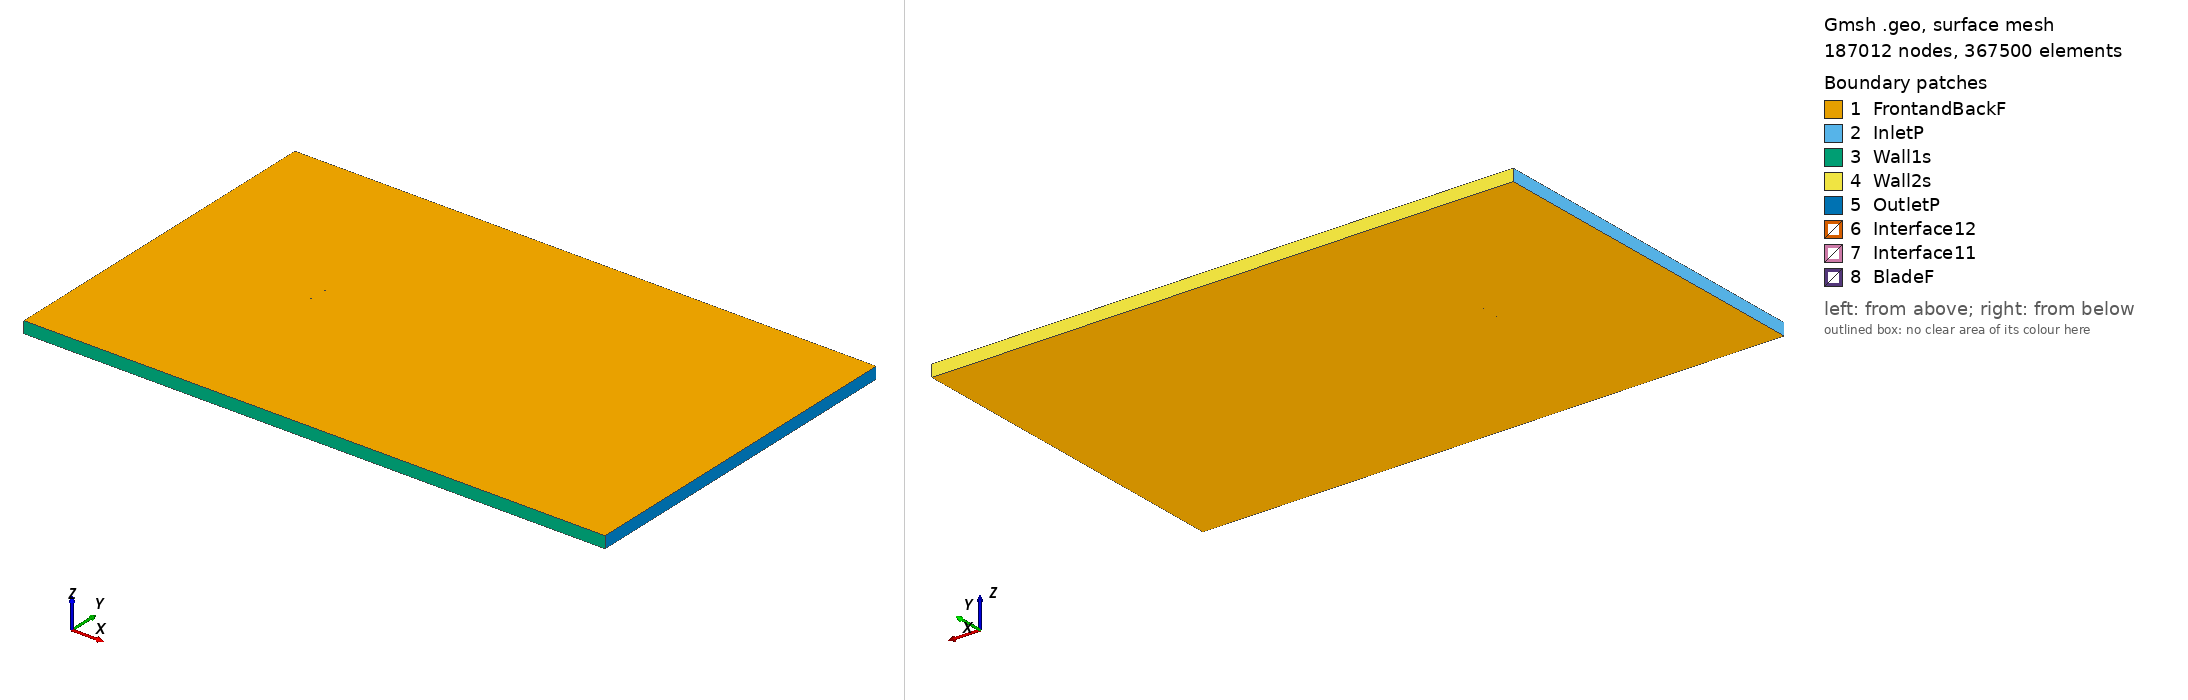

Gmsh geometry script, surface-meshed: 187012 nodes, 367500 surface elements. Boundary patches (legend numbers): 1 FrontandBackF, 2 InletP, 3 Wall1s, 4 Wall2s, 5 OutletP, 6 Interface12, 7 Interface11, 8 BladeF. Left view from above one corner, right view from below the opposite corner. Legend entries are the model's physical surfaces. The drawing asked Gmsh for element sizes between 1% and 20% of the model's largest extent; the script's own settings can give other sizes.

=== n12_tsr_-4.7272_aoa_3.4927.geo (drawn) ===
SetFactory("OpenCASCADE");

Point(1) = {0.074909, 0.735719, 0, 1.0};
Point(2) = {0.071235, 0.736478, 0, 1.0};
Point(3) = {0.063599, 0.737746, 0, 1.0};
Point(4) = {0.048327, 0.740283, 0, 1.0};
Point(5) = {0.033049, 0.742727, 0, 1.0};
Point(6) = {0.017752, 0.744864, 0, 1.0};
Point(7) = {0.002440, 0.746755, 0, 1.0};
Point(8) = {-0.012893, 0.748308, 0, 1.0};
Point(9) = {-0.028255, 0.749369, 0, 1.0};
Point(10) = {-0.043644, 0.750000, 0, 1.0};
Point(11) = {-0.051363, 0.749916, 0, 1.0};
Point(12) = {-0.059123, 0.749155, 0, 1.0};
Point(13) = {-0.063003, 0.748775, 0, 1.0};
Point(14) = {-0.066902, 0.748087, 0, 1.0};
Point(15) = {-0.070821, 0.747061, 0, 1.0};
Point(16) = {-0.072795, 0.746318, 0, 1.0};
Point(17) = {-0.074861, 0.744068, 0, 1.0};
Point(18) = {-0.073082, 0.741615, 0, 1.0};
Point(19) = {-0.071206, 0.740760, 0, 1.0};
Point(20) = {-0.067438, 0.739296, 0, 1.0};
Point(21) = {-0.063660, 0.738016, 0, 1.0};
Point(22) = {-0.059853, 0.737197, 0, 1.0};
Point(23) = {-0.052218, 0.735898, 0, 1.0};
Point(24) = {-0.044571, 0.734814, 0, 1.0};
Point(25) = {-0.029237, 0.733292, 0, 1.0};
Point(26) = {-0.013850, 0.732631, 0, 1.0};
Point(27) = {0.001549, 0.732154, 0, 1.0};
Point(28) = {0.016967, 0.732015, 0, 1.0};
Point(29) = {0.032411, 0.732276, 0, 1.0};
Point(30) = {0.047869, 0.732782, 0, 1.0};
Point(31) = {0.063344, 0.733566, 0, 1.0};
Point(32) = {0.071080, 0.733927, 0, 1.0};
Point(33) = {0.074817, 0.734208, 0, 1.0};
Point(34) = {-0.074909, -0.735719, 0, 1.0};
Point(35) = {-0.071235, -0.736478, 0, 1.0};
Point(36) = {-0.063599, -0.737746, 0, 1.0};
Point(37) = {-0.048327, -0.740283, 0, 1.0};
Point(38) = {-0.033049, -0.742727, 0, 1.0};
Point(39) = {-0.017752, -0.744864, 0, 1.0};
Point(40) = {-0.002440, -0.746755, 0, 1.0};
Point(41) = {0.012893, -0.748308, 0, 1.0};
Point(42) = {0.028255, -0.749369, 0, 1.0};
Point(43) = {0.043644, -0.750000, 0, 1.0};
Point(44) = {0.051363, -0.749916, 0, 1.0};
Point(45) = {0.059123, -0.749155, 0, 1.0};
Point(46) = {0.063003, -0.748775, 0, 1.0};
Point(47) = {0.066902, -0.748087, 0, 1.0};
Point(48) = {0.070821, -0.747061, 0, 1.0};
Point(49) = {0.072795, -0.746318, 0, 1.0};
Point(50) = {0.074861, -0.744068, 0, 1.0};
Point(51) = {0.073082, -0.741615, 0, 1.0};
Point(52) = {0.071206, -0.740760, 0, 1.0};
Point(53) = {0.067438, -0.739296, 0, 1.0};
Point(54) = {0.063660, -0.738016, 0, 1.0};
Point(55) = {0.059853, -0.737197, 0, 1.0};
Point(56) = {0.052218, -0.735898, 0, 1.0};
Point(57) = {0.044571, -0.734814, 0, 1.0};
Point(58) = {0.029237, -0.733292, 0, 1.0};
Point(59) = {0.013850, -0.732631, 0, 1.0};
Point(60) = {-0.001549, -0.732154, 0, 1.0};
Point(61) = {-0.016967, -0.732015, 0, 1.0};
Point(62) = {-0.032411, -0.732276, 0, 1.0};
Point(63) = {-0.047869, -0.732782, 0, 1.0};
Point(64) = {-0.063344, -0.733566, 0, 1.0};
Point(65) = {-0.071080, -0.733927, 0, 1.0};
Point(66) = {-0.074817, -0.734208, 0, 1.0};

// Lines: first blade (splines 1-4)
Spline(1) = {1:33};
Spline(2) = {33,1};

// Lines: second blade (splines 5-8)
Spline(3) = {34:66};
Spline(4) = {66,34};

// Outer domain (points 20001-4 and lines)
Point(67) = {-13.50000000, -15.00000000, 0, 1.0};
Point(68) = {-13.50000000, 15.00000000, 0, 1.0};
Point(69) = {36.00000000, 15.00000000, 0, 1.0};
Point(70) = {36.00000000, -15.00000000, 0, 1.0};
Line(11) = {67, 68};
Line(12) = {68, 69};
Line(13) = {69, 70};
Line(14) = {67, 70};

// Interface (between moving and stationary domain) (circles)
Circle(9) = {0, 0, 0, 0.80000000, 0, 2*Pi};
Circle(10) = {0, 0, 0, 0.80000000, 0, 2*Pi};

// Loops collect Lines/Splines/etc (blade1, blade2, domain, first circle)
Line Loop(1) = {1:2};
Line Loop(2) = {3:4};
Line Loop(3) = {11,12,13,-14};
Line Loop(4) = {9};

// BooleanDifference cuts out the circle/interface from the domain
Plane Surface(1) = {3};
Plane Surface(2) = {4};
BooleanDifference{ Surface{1}; Delete;}{ Surface{2}; Delete;}

// This one cuts out the blades from the inner circle/interface
Line Loop(6) = {10};
Plane Surface(5) = {6};
Plane Surface(6) = {1};
Plane Surface(7) = {2};
BooleanDifference{ Surface{5}; Delete;}{ Surface{6,7}; Delete;}

// extrude to 3rd dimension
Extrude {0, 0, 1} {Surface{1}; Surface{5}; Layers{1}; Recombine;}

// Physical Surfaces are the named boundaries (patches)
Physical Surface("Interface11") = {12};
Physical Surface("Interface12") = {10};

// sides of domain
Physical Surface("InletP") = {6};
Physical Surface("OutletP") = {9};

// top and bottom of domain
Physical Surface("Wall1s") = {7};
Physical Surface("Wall2s") = {8};

// Check FrontandBackF by ensuring there is nothing in the 3rd dimension
Physical Surface("FrontandBackF") = {1,11,5,17};
Physical Surface("BladeF") = {13:16};
Physical Volume("Turbine") = {2};
Physical Volume("Farfield") = {1};

// settings for airfoil boundary layer
Field[1] = BoundaryLayer;
Field[1].EdgesList = {1:4};
Field[1].hwall_n = 1e-3;
Field[1].thickness = 1.5e-2;
Field[1].ratio = 1.05;
Field[1].Quads = 1;
BoundaryLayer Field = 1;

// control points for mesh (blade and interface)
// floor((arc length / 1.5mm)/ 2) -> Transfinite Line
Transfinite Line {1,3} = 101 Using Progression 1;
Transfinite Line {2,4} = 2 Using Progression 1;
Transfinite Line {9, 15} = 800 Using Progression 1;

// For more information on gmsh syntax, visit http://gmsh.info/doc/texinfo/gmsh.html
